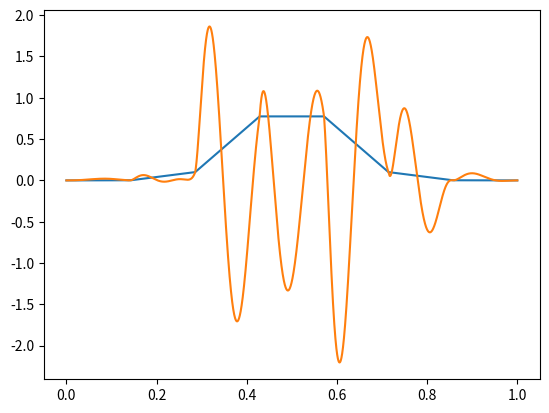

Here is the Python script that generated this plot:

# =================================================================================================
# -- IMPORT ---------------------------------------------------------------------------------------
# =================================================================================================

import numpy as np 
import math 
import matplotlib.pyplot as plt 
import time 

start_time = time.time()

# =================================================================================================
# -- MOTION PLANNING ------------------------------------------------------------------------------
# =================================================================================================

def time_vector(position_vector): # done
	position_vector = np.array(position_vector)
	t = np.linspace(0, 1, position_vector.shape[0])   # assigning t vector with equal time intervals
	return t
	

def v_gaussian(t, v_max, center, deviation): # done

	t = np.array(t)
	
	a = v_max   # maximum velocity is the same as maximum height
	b = center  # because time is normalized the center must be at 0.5
	c = deviation   # standard deviation

	v_vector = a*np.exp(-(t-b)**2/(2*c**2))

	return v_vector

def a_gaussian(t, v_max, center, deviation): # done

	t = np.array(t)
	
	a = v_max   # maximum velocity is the same as maximum height
	b = center  # because time is normalized the center must be at 0.5
	c = deviation   # standard deviation

	M = np.exp(-0.5*((t-b)/c)**2)
	a_vector = (b-t)/c**2*a*M

	return a_vector

def j_gaussian(t, v_max, center, deviation): # done

	t = np.array(t)
	
	a = v_max   # maximum velocity is the same as maximum height
	b = center  # because time is normalized the center must be at 0.5
	c = deviation   # standard deviation

	M = np.exp(-0.5*((t-b)/c)**2)
	j_vector = a/c**2*(((b - t)**2/c**2) - 1)*M

	return j_vector

# =================================================================================================
# -- INTERPOLATION --------------------------------------------------------------------------------
# =================================================================================================

def inter_coeff_matrix(t, p, v, a, j):
	# converting to numpy 
	t = np.array(t)
	p = np.array(p)
	v = np.array(v)
	a = np.array(a)
	j = np.array(j)


	# initializing s 
	s = np.zeros((t.shape[0], 8))

	for idx, t_idx in enumerate(t[:-1]):

		# p_i_1 means p_(i+1)
		p_i = p[idx]
		p_i_1 = p[idx+1]
		v_i = v[idx]
		v_i_1 = v[idx+1]
		print(idx)
		print(a)
		a_i = a[idx]
		a_i_1 = a[idx+1]
		j_i = j[idx]
		j_i_1 = j[idx+1]

		a_coeff = 4*a_i - 2*a_i_1 + j_i + j_i_1/6 + 20*p_i - 20*p_i_1 + 10*v_i + 10*v_i_1
		b = 13/2*a_i_1 - 15*a_i - 4*j_i - j_i_1/2 - 70*p_i + 70*p_i_1 - 36*v_i - 34*v_i_1
		c = 20*a_i - 7*a_i_1 + 6*j_i + j_i_1/2 + 84*p_i - 84*p_i_1 + 45*v_i + 39*v_i_1
		d = 5/2*a_i_1 - 10*a_i - 4*j_i - j_i_1/6 - 35*p_i + 35*p_i_1 - 20*v_i - 15*v_i_1
		e = j_i
		f = a_i
		g = v_i
		h = p_i

		s[idx, :] = np.array([a_coeff, b, c, d, e, f, g, h])

	return s 

# =================================================================================================
# -- PROFILES -------------------------------------------------------------------------------------
# =================================================================================================

def t_profile(t, n_segment):
	t =  np.array(t) 
	n = t.shape[0] - 1
	t_new = np.linspace(0, 1, n_segment*n + 1)

	return  t_new

def p_profile(t, t_new, v, s):
	# converting to numpy array
	t = np.array(t)
	t_new = np.array(t)
	v = np.array(v)
	s = np.array(v)

	# initializing the velocity profile
	p_profile = np.zeros(t_new.shape)

	return p_profile

def v_profile(t, t_new, v, s, n_segment):
	# converting to numpy array
	t = np.array(t)
	t_new = np.array(t_new)
	v = np.array(v)
	s = np.array(s)

	# initializing the velocity profile
	v_profile = np.zeros(t_new.shape)

	for idx, t_idx in enumerate(t[:-1]):

		tau = (t_new[idx*n_segment: idx*n_segment + n_segment] - t[idx])/(t[idx+1] - t[idx])

		# assigning coefficients of s_i
		a = s[idx, 0]
		b = s[idx, 1]
		c = s[idx, 2]
		d = s[idx, 3]
		e = s[idx, 4]
		f = s[idx, 5]
		g = s[idx, 6]
		h = s[idx, 7]

		v_profile[idx*n_segment: idx*n_segment + n_segment] = 7*a*tau**6 + 6*b*tau**5 + 5*c*tau**4 + 4*d*tau**3 + 3*e*tau**2 + 2*f*tau**1 + 1*g

	return v_profile 

def a_profile(t, t_new, v, s):


	return a_profile 

def j_profile(t, t_new, v, s):


	return j_profile 

# =================================================================================================
# -- MAIN -----------------------------------------------------------------------------------------
# =================================================================================================

def main():

	v_max = 1
	n_segment = 1000
	position_vector = [0, 0.01, 0.03, 0.07, 0.09, 0.10, 0.15, 0.18]
	t_vector = time_vector(position_vector) 												# normalized time vector with equal time intervals (discrete values)

	center_of_curve = 0.5
	standard_deviation = 0.1

	# =========================== discreting vectors of the data ===========================
	velocity_vector = v_gaussian(t_vector, v_max, center_of_curve, standard_deviation) 		# returns the overall velocity vector (discrete values)
	acceleration_vector = a_gaussian(t_vector, v_max, center_of_curve, standard_deviation) 	# returns the overall acceleration vector (discrete values)
	jerk_vector = j_gaussian(t_vector, v_max, center_of_curve, standard_deviation)			# returns the overall jerk vector (discrete values)


	# =========================== interpolating the vectors and gaining the profiles ===========================
	t_new = t_profile(t_vector, n_segment)																	# returns time profile

	s = inter_coeff_matrix(t_vector, position_vector, velocity_vector, acceleration_vector, jerk_vector)

	# position_profile = p_profile(t_vector, t_new, velocity_vector, s, n_segment)
	velocity_profile = v_profile(t_vector, t_new, acceleration_vector, s, n_segment)
	# acceleration_profile = a_profile(t_vector, t_new, jerk_vector, s, n_segment)
	# jerk_profile = j_profile(t_vector, t_new, jerk_vector, s, n_segment)


	# =========================== ploting the gethered data ===========================
	# plt.plot(t_vector, position_vector)				# ploting the discrete position 
	# plt.plot(t_new, position_profile)				# ploting the position profile 
	# plt.show()										# comparing the position vector with its interpolation


	plt.plot(t_vector, velocity_vector)				# ploting the discrete velocity 
	plt.plot(t_new, velocity_profile)				# ploting the velocity profile 
	plt.show()										# comparing the velocity vector with its interpolation

	# plt.plot(t_vector, acceleration_vector)			# ploting the discrete acceleration 
	# plt.plot(t_new, acceleration_profile)			# ploting the acceleration profile 
	# plt.show()										# comparing the acceleration vector with its interpolation

	# plt.plot(t_vector, jerk_vector)					# ploting the discrete jerk 
	# plt.plot(t_new, jerk_profile)					# ploting the jerk profile 
	# plt.show()										# comparing the jerk vector with its interpolation

# =================================================================================================
# -------------------------------------------------------------------------------------------------
# =================================================================================================

main()